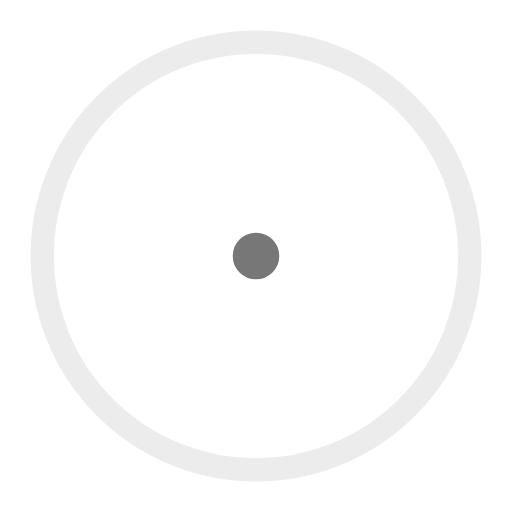
t = 0.00 s
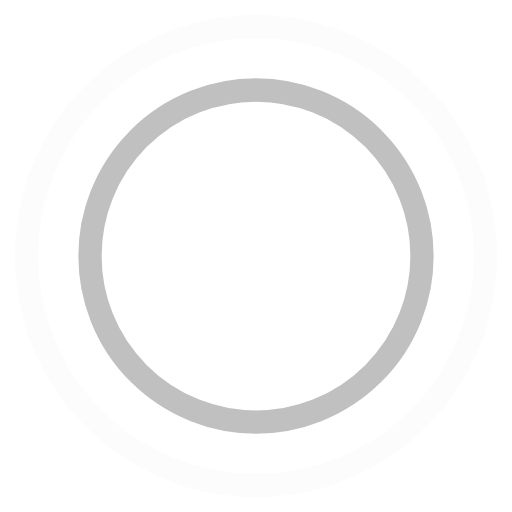
t = 0.45 s
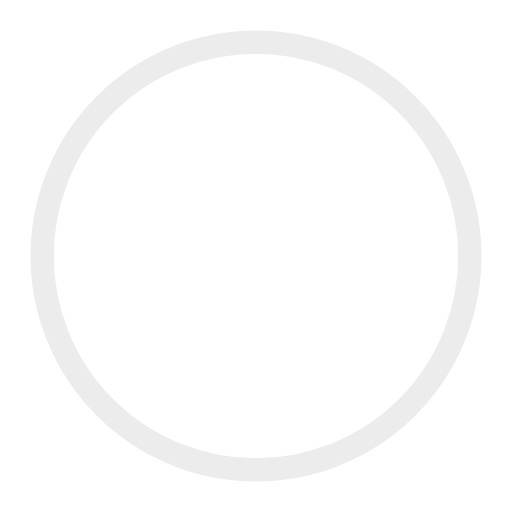
t = 0.90 s
t = 1.35 s: frame unchanged from t = 0.45 s, image omitted

The animated SVG that drew these frames (rendered in a browser with its animation timeline set to each time). Animation: 4 SMIL elements (animate=4); one cycle of 1.80 s, repeats indefinitely.

<!-- By Sam Herbert (@sherb), for everyone. More @ http://goo.gl/7AJzbL -->
<svg width="44" height="44" viewBox="0 0 44 44" xmlns="http://www.w3.org/2000/svg" stroke="#777">
    <g fill="none" fill-rule="evenodd" stroke-width="2">
        <circle cx="22" cy="22" r="1">
            <animate attributeName="r"
                begin="0s" dur="1.8s"
                values="1; 20"
                calcMode="spline"
                keyTimes="0; 1"
                keySplines="0.165, 0.84, 0.44, 1"
                repeatCount="indefinite" />
            <animate attributeName="stroke-opacity"
                begin="0s" dur="1.8s"
                values="1; 0"
                calcMode="spline"
                keyTimes="0; 1"
                keySplines="0.3, 0.61, 0.355, 1"
                repeatCount="indefinite" />
        </circle>
        <circle cx="22" cy="22" r="1">
            <animate attributeName="r"
                begin="-0.9s" dur="1.8s"
                values="1; 20"
                calcMode="spline"
                keyTimes="0; 1"
                keySplines="0.165, 0.84, 0.44, 1"
                repeatCount="indefinite" />
            <animate attributeName="stroke-opacity"
                begin="-0.9s" dur="1.8s"
                values="1; 0"
                calcMode="spline"
                keyTimes="0; 1"
                keySplines="0.3, 0.61, 0.355, 1"
                repeatCount="indefinite" />
        </circle>
    </g>
</svg>